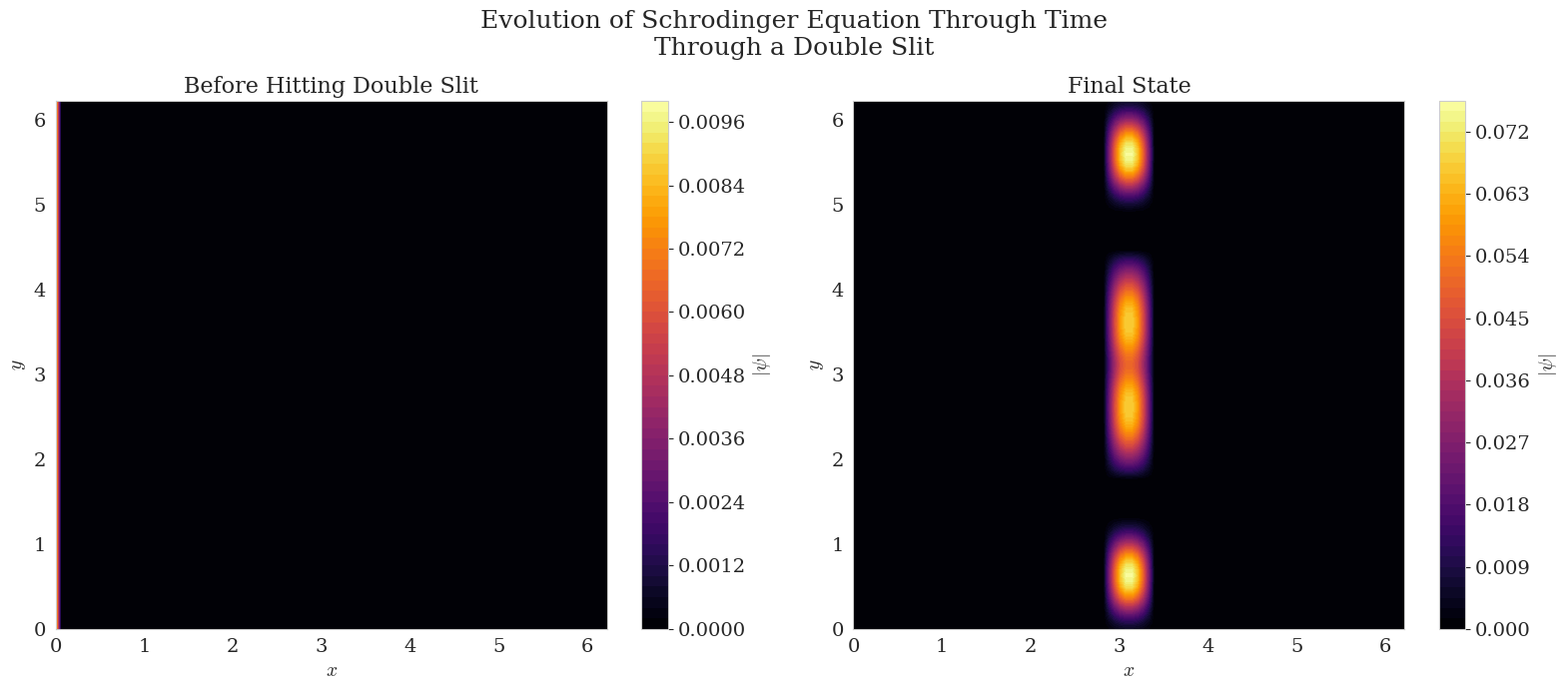

This chart was generated by the following Python code: (Note: this script raises an exception after producing the figure.)
import numpy as np
from scipy.sparse import csr_matrix, kron, eye, csc_matrix
from scipy.sparse.linalg import spsolve, splu

import matplotlib.pyplot as plt
import seaborn as sns
from tqdm import tqdm
from matplotlib.animation import FuncAnimation

"""Plot setup"""
sns.set_style("whitegrid")
sns.set_color_codes(palette="colorblind")

plt.rcParams.update({
	"text.usetex": False,  # keep False to avoid requiring a LaTeX installation
	"mathtext.fontset": "cm",  # Computer Modern (LaTeX-like)
	"font.family": "serif",
	"font.serif": ["Computer Modern Roman", "DejaVu Serif"],
    "axes.labelsize": 14,      # increase axis label size
    "axes.titlesize": 16,
    "xtick.labelsize": 14,     # increase tick / bin label size
    "ytick.labelsize": 14,
    "legend.fontsize": 12,
})

"""Spacial Setup"""
N = 100
x_range = (0, 2*np.pi)
y_range = (0, 2*np.pi)
x_vals = np.linspace(x_range[0], x_range[1], N,endpoint=False)
y_vals = np.linspace(y_range[0], y_range[1], N,endpoint=False)
X,Y = np.meshgrid(x_vals,y_vals, indexing='ij')
h = x_vals[1] - x_vals[0]

"""Construct the periodic Laplacian"""
D = np.zeros((N,N))
D += np.eye(N, k=0) * -2
D += np.eye(N, k=1)
D += np.eye(N, k=-1)
# D[-1,0] = 1
# D[0,-1] = 1
D /= h**2

D = csc_matrix(D)

L = kron(eye(N, format="csc"), D, format="csc") + kron(D, eye(N, format="csc"), format="csc")

"""Time Setup"""
N_t = 1000
t_range = [0, 0.2]
dt = (t_range[1] - t_range[0]) / N_t

"""Potential Function"""
def potential_func(u, delta=4):
    U = u.reshape((N,N), order="F")
    N_x = U.shape[0]
    N_y = U.shape[1]
    potential = 0*U
    

    potential[N_x//2-delta:N_x//2+delta, :] = 800000000
    potential[N_x//2-delta:N_x//2+delta, N_y//4-delta:N_y//4+delta] = 0
    potential[N_x//2-delta:N_x//2+delta, 3*N_y//4-delta:3*N_y//4+delta] = 0

    return potential.ravel(order="F")


"""Creating the solution array"""
U = np.zeros((N,N,N_t), dtype=complex)
U[0,:,0] = 1 / N

"""Begin evolving the solution in time"""
# nonlinear_func = lambda u: u * (np.abs(u)**2 + potential_func(u))
nonlinear_func = lambda u: u * (potential_func(u))

LHS = eye(N**2, format="csc") + 1j*dt/2 * L
LHS_lu = splu(LHS)

# Run forward 1 time step
u_now = U[:,:,0].ravel(order="F")
RHS = (eye(N**2, format="csc") - 1j*dt/2 * L)@u_now - 1j*dt*nonlinear_func(u_now) - 1j*dt
u_then = LHS_lu.solve(RHS)
U[:,:,1] = u_then.reshape((N,N), order="F")

"""Actually move it forward with CN-AB2"""
for k in tqdm(range(1,N_t-1), desc="Evolving SE", colour="green"):
    u_now = U[:,:,k].ravel(order="F")
    u_prev = U[:,:,k-1].ravel(order="F")

    RHS = (eye(N**2, format="csc") - 1j*dt/2 * L)@u_now - 1j*3/2 * dt * nonlinear_func(u_now) + 1j*dt/2 * nonlinear_func(u_prev)

    # u_then = spsolve(LHS,RHS)
    u_then = LHS_lu.solve(RHS)
    u_then = u_then / np.linalg.norm(u_then)

    U[:,:,k+1] = u_then.reshape((N,N), order="F")

"""Plotting the first and last solution """
fig, ax = plt.subplots(1, 2, figsize=(16, 7))

# Initial Condition Plot
U_middle = np.abs(U[:,:,0].reshape((N,N), order="F"))
c1 = ax[0].contourf(X, Y, U_middle, levels=50, cmap='inferno')
fig.colorbar(c1, ax=ax[0], label=r'$| \psi |$')
ax[0].set_xlabel(r'$x$')
ax[0].set_ylabel(r'$y$')
ax[0].set_title('Before Hitting Double Slit', fontsize=16)

# Final Condition Plot
U_final_squared = np.abs(U[:,:,-60].reshape((N,N), order="F"))
c2 = ax[1].contourf(X, Y, U_final_squared, levels=50, cmap='inferno')
fig.colorbar(c2, ax=ax[1], label=r'$| \psi |$')
ax[1].set_xlabel(r'$x$')
ax[1].set_ylabel(r'$y$')
ax[1].set_title('Final State', fontsize=16)

plt.suptitle('Evolution of Schrodinger Equation Through Time\nThrough a Double Slit', fontsize=18)

plt.tight_layout()
plt.savefig("output/first_middle_last_double_slit_issue.png", dpi=600)
